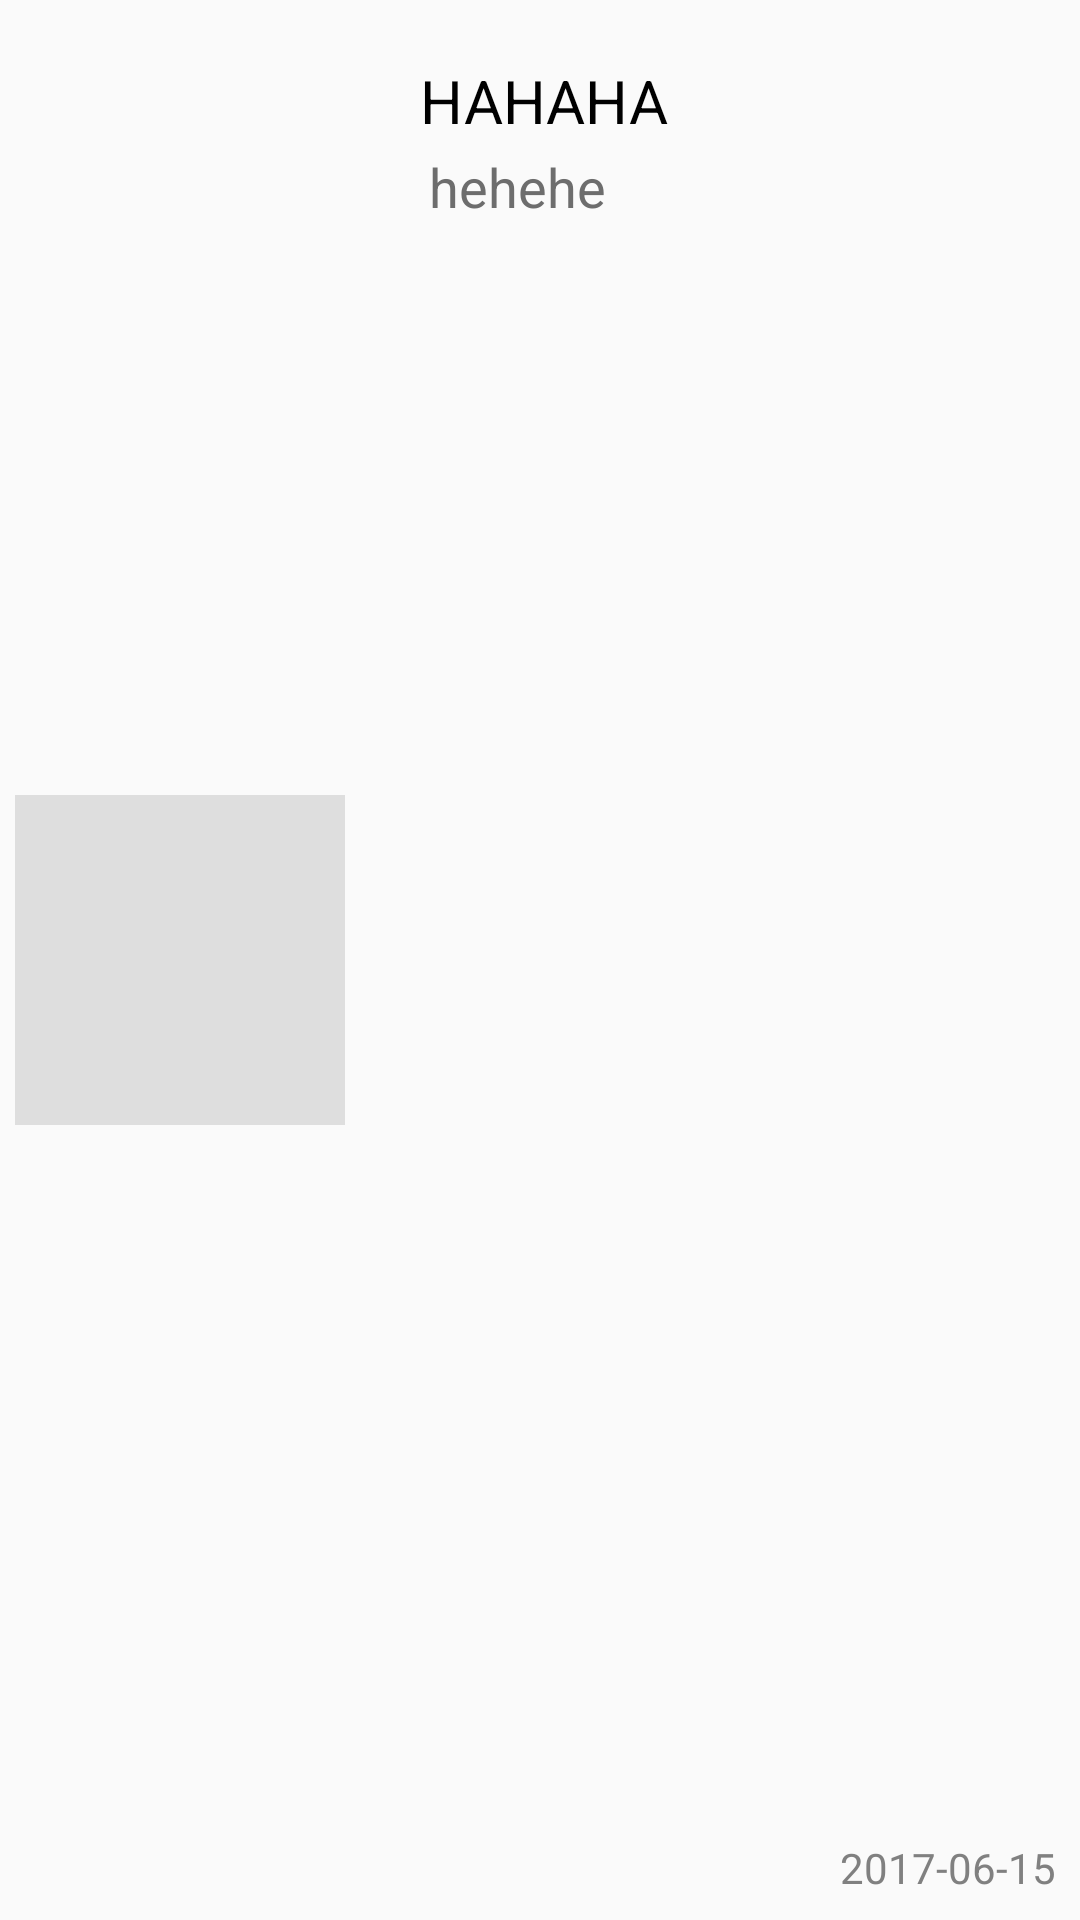

The Android layout XML behind this screen, and the referenced resources:
<!-- AndroidManifest.xml: application theme AppTheme -->
<!-- res/layout/wechat_item.xml -->
<?xml version="1.0" encoding="utf-8"?>
<LinearLayout xmlns:android="http://schemas.android.com/apk/res/android"
    android:orientation="horizontal"
    android:layout_width="match_parent"
    android:layout_height="120dp">
    <ImageView
        android:id="@+id/iv"
        android:layout_margin="5dp"
        android:layout_gravity="center"
        android:layout_width="110dp"
        android:layout_height="110dp"
        android:background="#336d6d6d"
        />
    <LinearLayout
        android:layout_marginLeft="20dp"
        android:layout_width="match_parent"
        android:layout_height="match_parent"
        android:orientation="vertical"

        >
        <TextView
            android:id="@+id/title"
            android:layout_marginTop="20dp"
            android:layout_width="wrap_content"
            android:layout_height="wrap_content"
            android:textSize="20sp"
            android:textColor="#000"
            android:text="HAHAHA"
            />
        <TextView
            android:id="@+id/des"
            android:layout_marginTop="20dp"
            android:layout_margin="3dp"
            android:layout_width="wrap_content"
            android:layout_height="wrap_content"
            android:textSize="18sp"
            android:textColor="#6d6d6d"
            android:text="hehehe"
            />
        <View
            android:layout_width="1px"
            android:layout_height="0dp"
            android:layout_weight="1"
            />
        <TextView
            android:id="@+id/time"
            android:layout_gravity="right"
            android:layout_margin="8dp"
            android:layout_width="wrap_content"
            android:layout_height="wrap_content"
            android:textSize="14sp"
            android:textColor="#dd6d6d6d"
            android:text="2017-06-15"
            />

    </LinearLayout>

</LinearLayout>
<!-- resources referenced by this layout -->
<resources>
  <style name="AppTheme" parent="Theme.AppCompat.Light.DarkActionBar">
          
          <item name="colorPrimary">@color/colorPrimary</item>
          <item name="colorPrimaryDark">@color/colorPrimaryDark</item>
          <item name="colorAccent">@color/colorAccent</item>
      </style>
  
  
      android:text="WY"
      android:drawableTop="@drawable/wy_selector"
  <color name="colorPrimary">#3F51B5</color>
  <color name="colorPrimaryDark">#303F9F</color>
  <color name="colorAccent">#FF4081</color>
  <!-- drawable wy_selector (drawable) -->
  <?xml version="1.0" encoding="utf-8"?>
  <selector xmlns:android="http://schemas.android.com/apk/res/android">
      <item android:state_checked="true" android:drawable="@drawable/wy_selected"></item>
      <item android:state_checked="false" android:drawable="@drawable/wy"></item>
  </selector>
  <!-- drawable wy_selected (drawable) -->
  <?xml version="1.0" encoding="utf-8"?>
  <shape xmlns:android="http://schemas.android.com/apk/res/android"
      android:shape="rectangle"
      >
      <size
          android:width="30dp"
          android:height="30dp"
          ></size>
      <solid
          android:color="#7878ef"
          />
  </shape>
  <!-- drawable wy (drawable) -->
  <?xml version="1.0" encoding="utf-8"?>
  <shape xmlns:android="http://schemas.android.com/apk/res/android"
      android:shape="rectangle"
      >
      <size
          android:width="30dp"
          android:height="30dp"
          ></size>
      <solid
          android:color="#0000ff"
          />
  </shape>
</resources>
